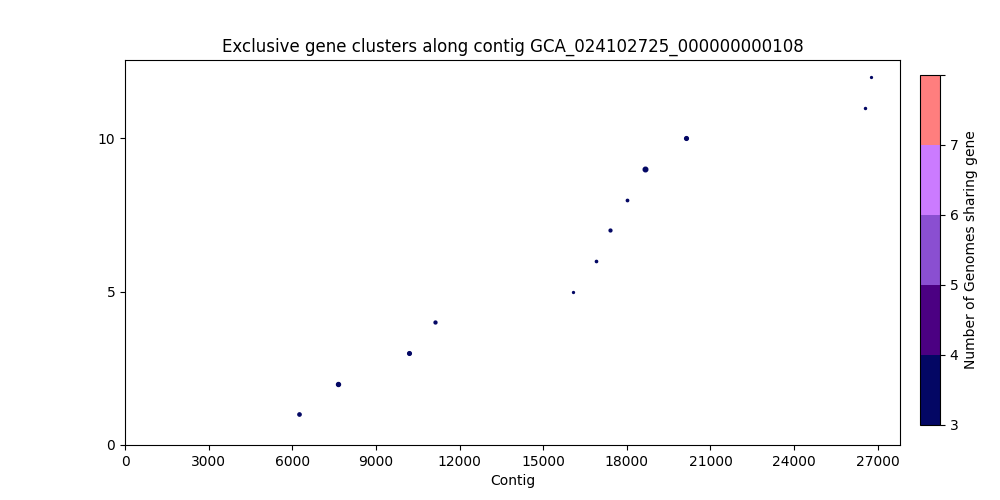

Source data for this figure (header and first rows):
, Gene Start, Gene Size, Strand, Gene Product, Accession
0, 6224, 683, +, tRNA threonylcarbamoyladenosine biosynth…, 2082
1, 7649, 935, +, hypothetical protein_135, 2085
2, 10197, 839, +, hypothetical protein_486, 2088
3, 11125, 539, +, hypothetical protein_487, 2089
4, 16083, 182, -, Cyclic di-GMP phosphodiesterase CdgJ_488, 2093
5, 16909, 317, +, hypothetical protein_489, 2095
6, 17379, 515, +, Heme oxygenase HutZ, 2096
7, 18011, 353, -, hypothetical protein_490, 2097
8, 18634, 1154, -, hypothetical protein_136, 2098
9, 20106, 857, -, putative protein_491, 2099
10, 26543, 230, +, hypothetical protein_492, 2106
11, 26770, 167, +, tRNA(fMet)-specific endonuclease VapC, 2107
